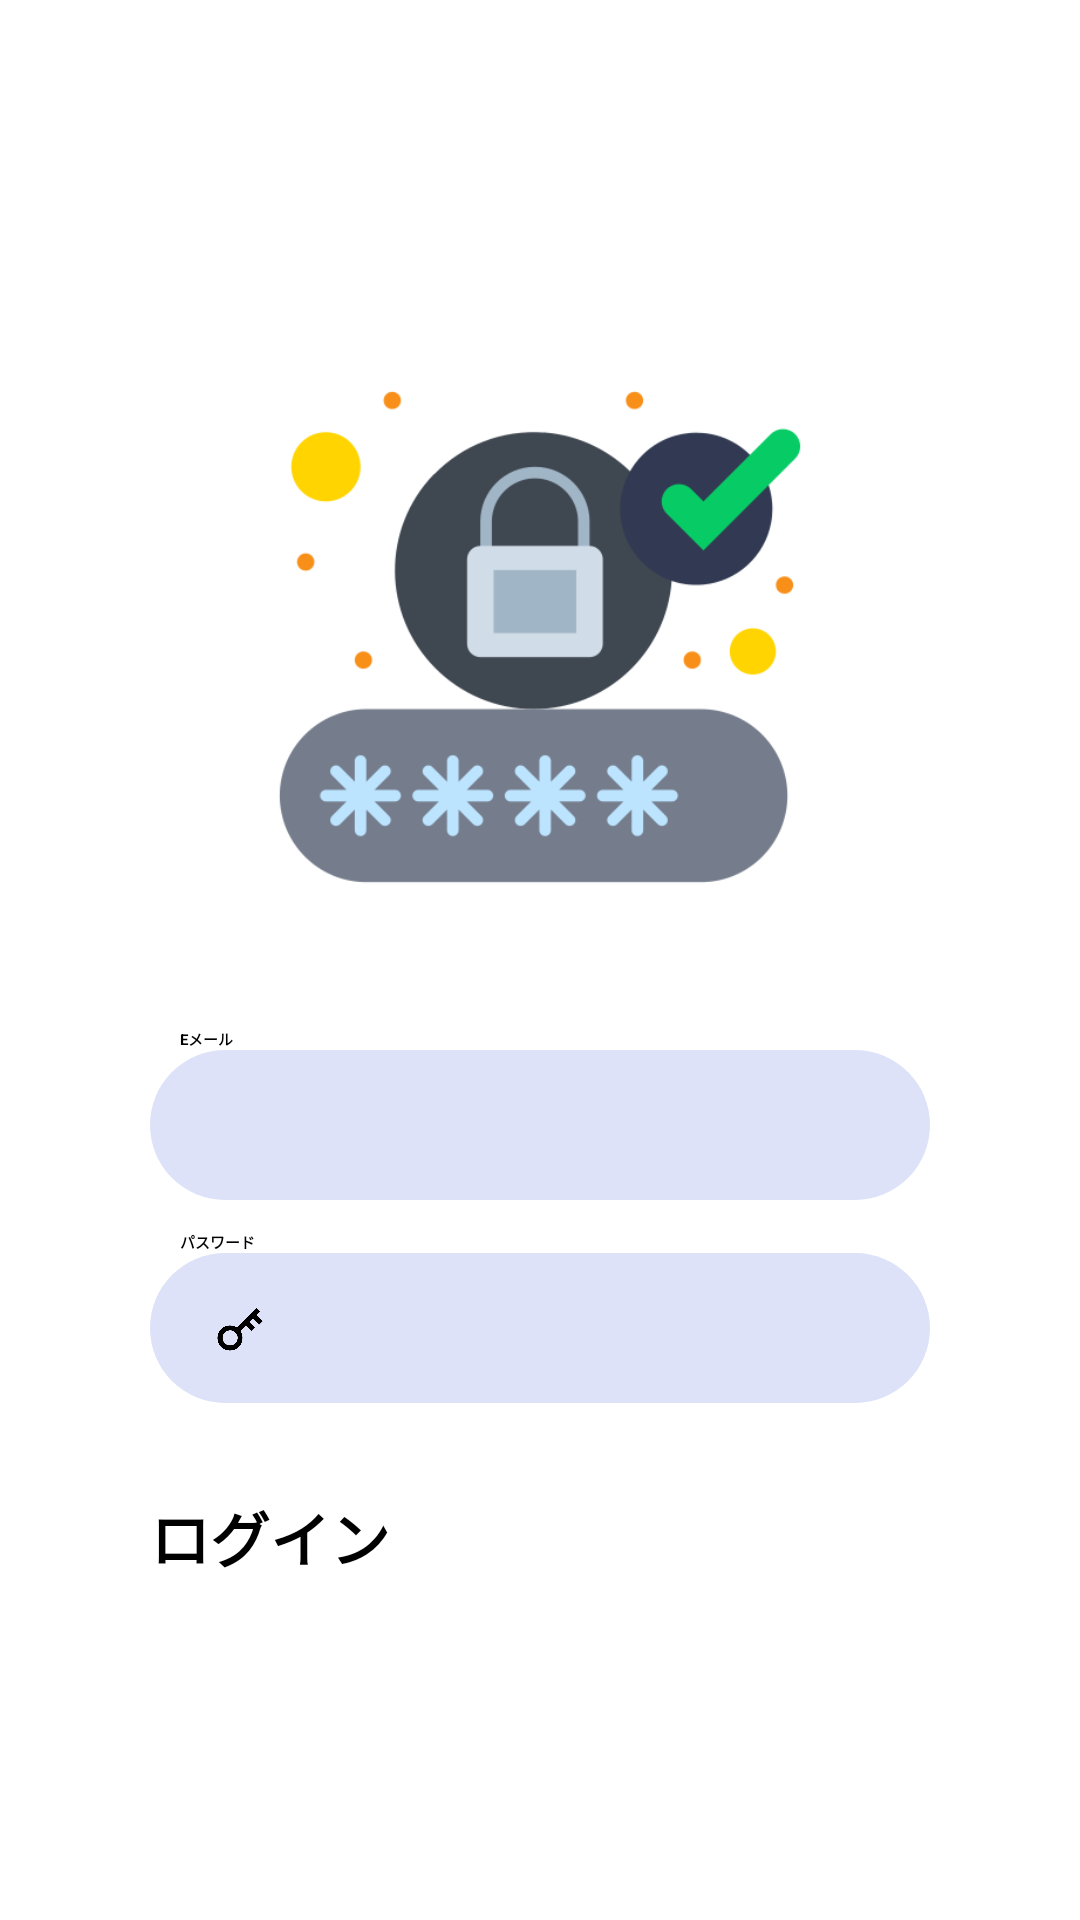

Layout XML and referenced resources for this Android screen:
<!-- AndroidManifest.xml: application theme Theme.LogiPhone -->
<!-- res/layout/login.xml -->
<?xml version="1.0" encoding="utf-8"?>
<LinearLayout
    xmlns:android="http://schemas.android.com/apk/res/android"
    android:orientation="vertical"
    android:layout_width="match_parent"
    android:layout_height="match_parent"
    android:gravity="center_vertical">

    <ImageView
        android:id="@+id/main_logo"
        android:layout_width="200dp"
        android:layout_height="200dp"
        android:layout_margin="30dp"
        android:layout_gravity="center_horizontal"
        android:src="@drawable/logo_login" />

    <LinearLayout
        android:layout_width="match_parent"
        android:layout_height="wrap_content"
        android:layout_gravity="center_horizontal"
        android:paddingStart="50dp"
        android:paddingEnd="50dp"
        android:orientation="vertical">

        <LinearLayout
            android:layout_width="match_parent"
            android:layout_height="wrap_content"
            android:orientation="vertical"
            android:layout_marginBottom="10dp">

            <TextView
                android:layout_width="wrap_content"
                android:layout_height="wrap_content"
                android:textStyle="bold"
                android:layout_marginStart="10dp"
                android:text="@string/content_email" />

            <LinearLayout
                android:layout_width="match_parent"
                android:layout_height="50dp"
                android:paddingRight="20dp"
                android:paddingLeft="20dp"
                android:background="@drawable/bg_round_tab">

                <ImageView
                    android:contentDescription="@string/content_email"
                    android:layout_width="20dp"
                    android:layout_height="20dp"
                    android:layout_gravity="center_vertical"
                    android:src="@drawable/ic_mail_outline" />

                <EditText
                    android:id="@+id/login_email"
                    android:layout_width="match_parent"
                    android:layout_height="24dp"
                    android:textSize="16sp"
                    android:layout_marginStart="10dp"
                    android:layout_gravity="center"
                    android:singleLine="true"
                    android:ems="10"
                    android:inputType="textEmailAddress"
                    android:background="@android:color/transparent" />
            </LinearLayout>
        </LinearLayout>

        <LinearLayout
            android:layout_width="match_parent"
            android:layout_height="wrap_content"
            android:orientation="vertical"
            android:layout_marginBottom="30dp">

            <TextView
                android:layout_width="wrap_content"
                android:layout_height="wrap_content"
                android:textStyle="bold"
                android:layout_marginStart="10dp"
                android:text="@string/content_password" />

            <LinearLayout
                android:layout_width="match_parent"
                android:layout_height="50dp"
                android:paddingRight="20dp"
                android:paddingLeft="20dp"
                android:background="@drawable/bg_round_tab">

                <ImageView
                    android:contentDescription="@string/content_password"
                    android:layout_width="20dp"
                    android:layout_height="20dp"
                    android:layout_gravity="center_vertical"
                    android:src="@drawable/ic_key" />

                <EditText
                    android:id="@+id/login_password"
                    android:layout_width="match_parent"
                    android:layout_height="24dp"
                    android:textSize="16sp"
                    android:layout_marginStart="10dp"
                    android:layout_gravity="center"
                    android:singleLine="true"
                    android:ems="10"
                    android:inputType="textPassword"
                    android:background="@android:color/transparent" />
            </LinearLayout>
        </LinearLayout>

        <Button
            android:id="@+id/submit_login"
            android:layout_width="match_parent"
            android:layout_height="60dp"
            android:backgroundTint="@color/info"
            android:textSize="20sp"
            android:textStyle="bold"
            android:text="@string/content_login" />
    </LinearLayout>
</LinearLayout>
<!-- resources referenced by this layout -->
<resources>
  <color name="info">#17A2B8</color>
  <!-- drawable bg_round_tab (drawable) -->
  <?xml version="1.0" encoding="utf-8"?>
  <shape xmlns:android="http://schemas.android.com/apk/res/android">
      <solid android:color="@color/bottom_active" />
      <corners android:radius="30dp" />
      <stroke android:color="@color/bottom_active" />
  </shape>
  <!-- drawable ic_key: png bitmap (drawable, 14274 bytes) -->
  <!-- drawable logo_login: png bitmap (drawable, 26681 bytes) -->
  <string name="content_email">Eメール</string>
  <string name="content_login">ログイン</string>
  <string name="content_password">パスワード</string>
  <style name="Theme.LogiPhone" parent="Theme.MaterialComponents.Light.NoActionBar">
          
  
  
  
          <item name="android:statusBarColor">#525050</item>
          <item name="android:navigationBarColor">@color/bottom_menu</item>
          <item name="colorPrimary">@color/colorPrimary</item>
          <item name="colorPrimaryVariant">@color/colorPrimaryDark</item>
          <item name="colorOnPrimary">@color/white</item>
          <item name="colorAccent">@color/colorAccent</item>
      </style>
  <color name="bottom_active">#DDE2F9</color>
  <color name="bottom_menu">#EFEDF6</color>
  <color name="colorPrimary">#0098D6</color>
  <color name="colorPrimaryDark">#006e99</color>
  <color name="white">#FFFFFFFF</color>
  <color name="colorAccent">#0098D6</color>
</resources>
